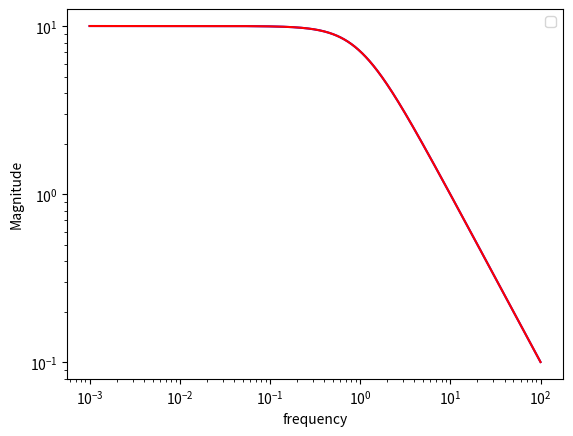

The matplotlib source for this figure:
import numpy as np
import scipy as sc
import scipy.linalg as sc_lin
import matplotlib.pyplot as plt

a = 10


def G(s):
        '''process transfer matrix'''
        G = np.multiply(1 / ((s ** 2) + a ** 2), np.matrix([[s - a ** 2, a * (s + 1)], [-a * (s + 1), s-a**2]]))
        return G


def K(s):
    '''controller'''
    K = np.eye(np.size(G(s), 0))
    return K


def T(s):
    '''this is a special case where T_I(s)= T(s) '''
    T = G(s) * K(s) * sc_lin.inv(np.identity(np.size(G(s) * K(s), 0)) + G(s) * K(s))
    return T

frequency = np.logspace(-3, 2, 1000)
s = 1j * frequency

max_singular_value_of_T = []
mu_T = []

for si in s:
    [S1, V1, D1] = np.linalg.svd(T(si))
    max_singular_value_of_T.append(np.max(V1))
    mu_T.append(np.max(np.abs((np.linalg.eigvals(T(si))))))

plt.loglog(frequency, max_singular_value_of_T, 'b')
plt.loglog(frequency, mu_T, 'r')
plt.legend(('max_singular_value(T)', 'mu(T)'), 'best', shadow=False)
plt.xlabel('frequency')
plt.ylabel('Magnitude')
plt.show()
